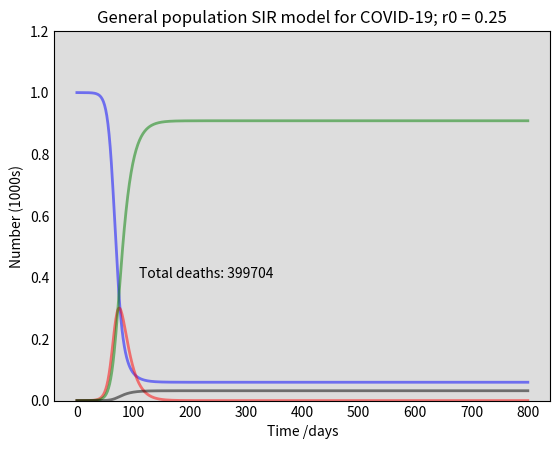

The script that saved this image: (Note: this script raises an exception after producing the figure.)
import numpy as np
from scipy.integrate import odeint
import matplotlib.pyplot as plt

# Total population, N.
N = 1.25E7
# Initial number of infected and recovered individuals, I0 and R0.
I0, R0 = 100, 0
# Everyone else, S0, is susceptible to infection initially.
S0 = N - I0 - R0
# Contact rate, beta; mean recovery rate, gamma, (in 1/days); death rate
beta, gamma, death_rate = 0.25, 1/12, 0.034
# A grid of time points (in days)
t = np.linspace(0, 800, 800)

# The SIR model differential equations.
def deriv(y, t, N, beta, gamma):
    S, I, R = y
    dSdt = -(beta * S * I) / N
    dIdt = (beta * S * I) / N - (gamma * I)
    dRdt = gamma * I
    return dSdt, dIdt, dRdt

# [redacted]
def plot_and_save(t, S, I, R, D, N, i, title, beta):
    # Plot the data on three separate curves for S(t), I(t) and R(t)
    fig = plt.figure(facecolor='w')
    ax = fig.add_subplot(111, facecolor='#dddddd', axisbelow=True)
    ax.plot(t, S/N, 'b', alpha=0.5, lw=2, label='Susceptible')
    ax.plot(t, I/N, 'r', alpha=0.5, lw=2, label='Infected')
    ax.plot(t, R/N, 'g', alpha=0.5, lw=2, label='Recovered')    
    ax.plot(t, D/N, '#000000', alpha=0.5, lw=2, label='Dead')

    ax.set_xlabel('Time /days')
    ax.set_ylabel('Number (1000s)')
    ax.set_ylim(0,1.2)
    ax.set_title(title+"; r0 = {:.2f}".format(beta))
    ax.annotate("Total deaths: {:.0f}".format(D[-1]), (110,.4))
    ax.yaxis.set_tick_params(length=0)
    ax.xaxis.set_tick_params(length=0)
    ax.grid(b=True, which='major', c='w', lw=2, ls='-')
    legend = ax.legend()
    legend.get_frame().set_alpha(0.5)
    for spine in ('top', 'right', 'bottom', 'left'):
        ax.spines[spine].set_visible(False)
    plt.savefig("SIR_graphs/reg_pop_{:02d}".format(i))

mitigation_pop = (0, .2, .3, .4, .5, .6)
beta_pop = [beta-beta*mit for mit in mitigation_pop]
mitigation_at_risk = (0, .05, .4, .5, .6, .7)
beta_risk = [beta-beta*mit for mit in mitigation_pop]

for i, pop in enumerate(beta_pop):
    # Initial conditions vector
    y0 = (S0, I0, R0)
    # Integrate the SIR equations over the time grid, t.
    ret = odeint(deriv, y0, t, args=(N, pop, gamma))
    S, I, R = ret.T
    D = R*death_rate
    R = R-D
    plot_and_save(t, S, I, R, D, N, i, 'General population SIR model for COVID-19', pop)

death_rate = 0.2
for i, pop in enumerate(beta_risk):
    # Initial conditions vector
    y0 = (S0, I0, R0)
    # Integrate the SIR equations over the time grid, t.
    ret = odeint(deriv, y0, t, args=(N, pop, gamma))
    S, I, R = ret.T
    D = R*death_rate
    R = R-D
    plot_and_save(t, S, I, R, D, N, i+6, 'At-Risk population SIR model for COVID-19', pop)



